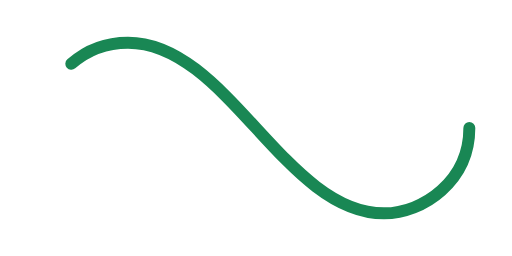
t = 0.00 s
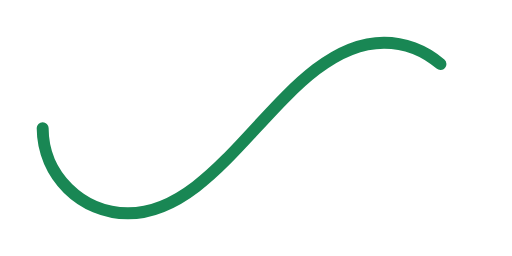
t = 0.50 s
t = 1.00 s: frame unchanged from t = 0.00 s, image omitted
t = 1.50 s: frame unchanged from t = 0.50 s, image omitted

The animated SVG that drew these frames (rendered in a browser with its animation timeline set to each time). Animation: 1 SMIL element (animate=1); one cycle of 2.00 s, repeats indefinitely.

<svg xmlns="http://www.w3.org/2000/svg" 
    viewBox="0 0 300 150">

    <path fill="none" 
        stroke="#198754" stroke-width="7" 
        stroke-linecap="round" 
        stroke-dasharray="300 385" 
        stroke-dashoffset="0" 
        d="M275 75c0 31-27 50-50 50-58 0-92-100-150-100-28 0-50 22-50 50s23 50 50 50c58 0 92-100 150-100 24 0 50 19 50 50Z">
        
        <animate attributeName="stroke-dashoffset" 
            calcMode="spline" dur="2" values="685;-685" 
            keySplines="0 0 1 1" repeatCount="indefinite">
        </animate>
        
    </path>
</svg>
